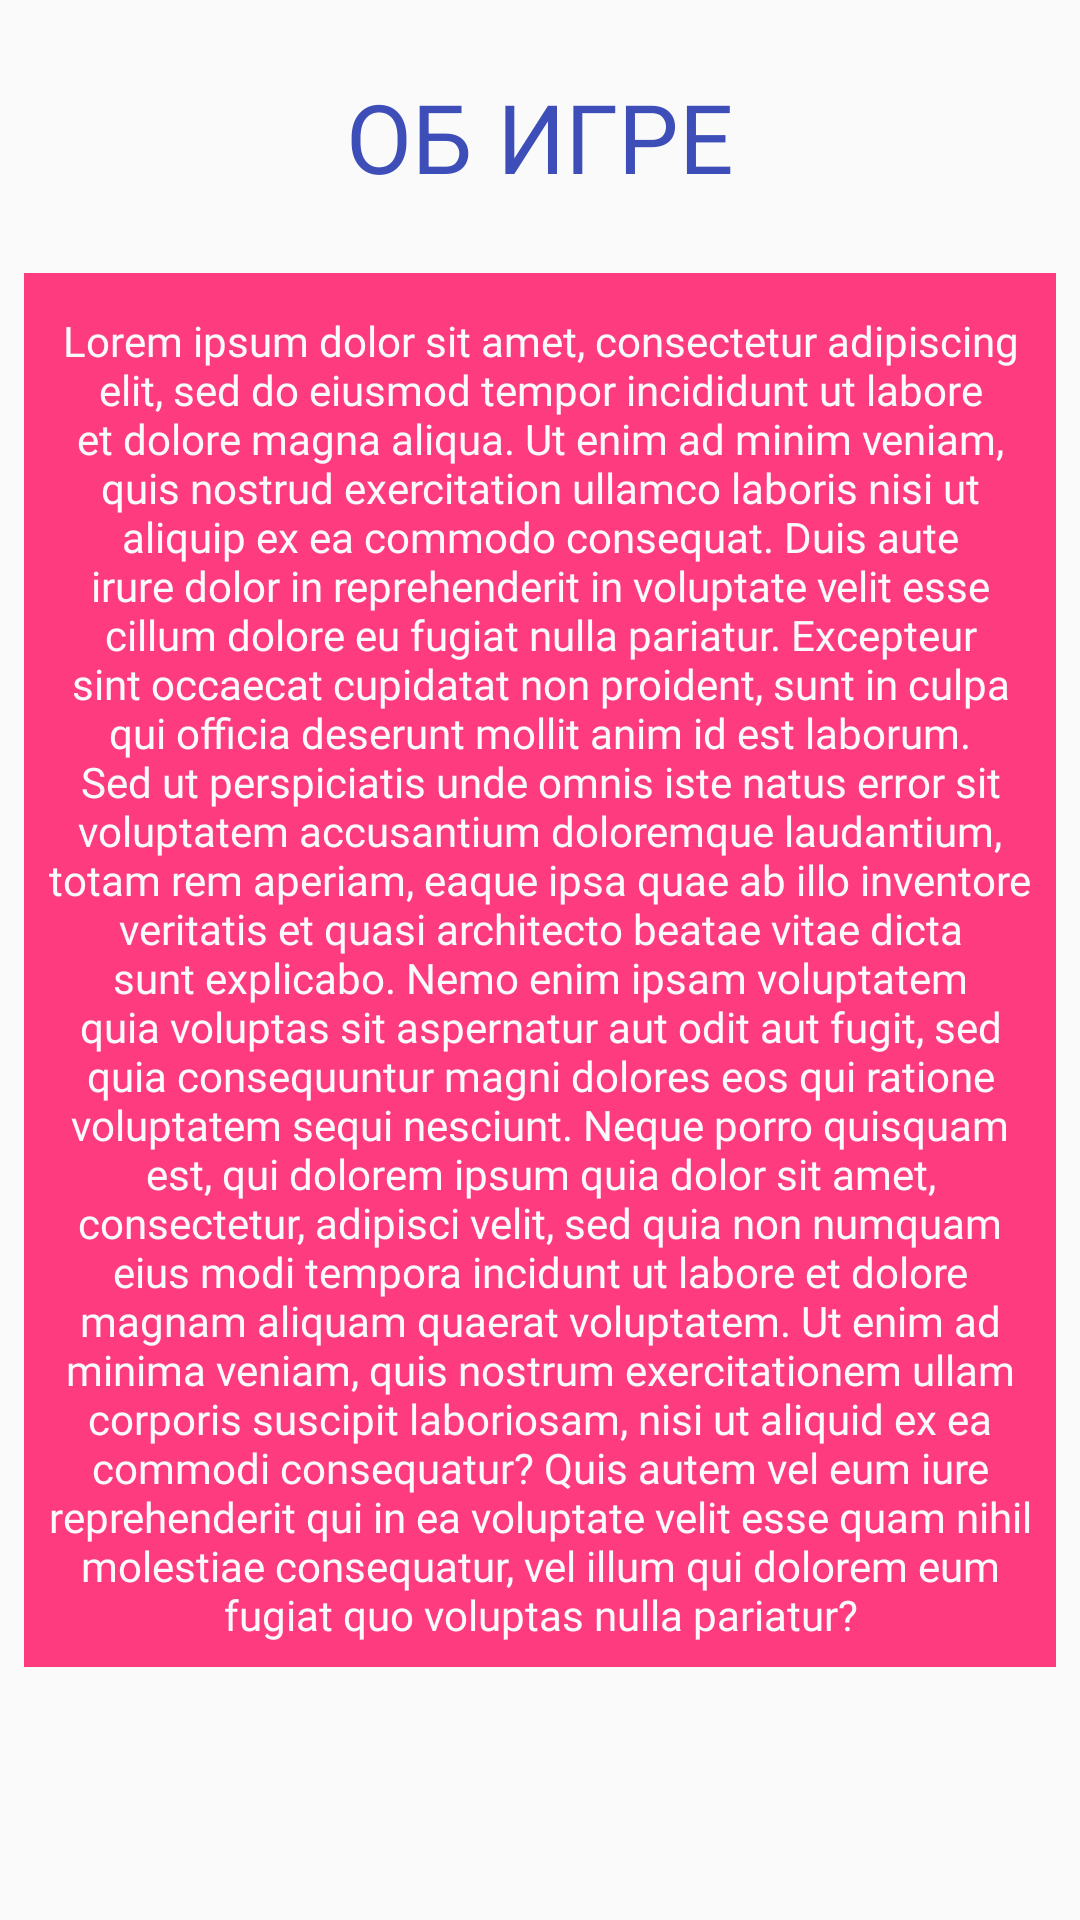

Write the Android layout XML for this screen, with the resource values it uses.
<!-- AndroidManifest.xml: application theme AppTheme -->
<!-- res/layout/activity_about_game.xml -->
<?xml version="1.0" encoding="utf-8"?>
<android.support.constraint.ConstraintLayout xmlns:android="http://schemas.android.com/apk/res/android"
    xmlns:app="http://schemas.android.com/apk/res-auto"
    xmlns:tools="http://schemas.android.com/tools"
    android:layout_width="match_parent"
    android:layout_height="match_parent"
    android:background="@color/lightBlue"
    tools:context=".AboutGame">

    <TextView
        android:id="@+id/textHead"
        android:layout_width="wrap_content"
        android:layout_height="wrap_content"
        android:layout_marginStart="8dp"
        android:layout_marginTop="24dp"
        android:layout_marginEnd="8dp"
        android:fontFamily="@font/roboto_light"
        android:text="ОБ ИГРЕ"
        android:textColor="@color/colorPrimary"
        android:textSize="32sp"
        app:layout_constraintEnd_toEndOf="parent"
        app:layout_constraintStart_toStartOf="parent"
        app:layout_constraintTop_toTopOf="parent" />

    <android.support.constraint.ConstraintLayout
        android:layout_width="0dp"
        android:layout_height="wrap_content"
        android:layout_marginStart="8dp"
        android:layout_marginTop="24dp"
        android:layout_marginEnd="8dp"
        android:background="@color/colorAccent"
        app:layout_constraintEnd_toEndOf="parent"
        app:layout_constraintStart_toStartOf="parent"
        app:layout_constraintTop_toBottomOf="@+id/textHead">

        <TextView
            android:id="@+id/textInfo"
            android:layout_width="0dp"
            android:layout_height="wrap_content"
            android:layout_marginStart="8dp"
            android:layout_marginTop="8dp"
            android:layout_marginEnd="8dp"
            android:layout_marginBottom="8dp"
            android:fontFamily="@font/roboto"
            android:paddingTop="5dp"
            android:text="Lorem ipsum dolor sit amet, consectetur adipiscing elit, sed do eiusmod tempor incididunt ut labore et dolore magna aliqua. Ut enim ad minim veniam, quis nostrud exercitation ullamco laboris nisi ut aliquip ex ea commodo consequat. Duis aute irure dolor in reprehenderit in voluptate velit esse cillum dolore eu fugiat nulla pariatur. Excepteur sint occaecat cupidatat non proident, sunt in culpa qui officia deserunt mollit anim id est laborum. Sed ut perspiciatis unde omnis iste natus error sit voluptatem accusantium doloremque laudantium, totam rem aperiam, eaque ipsa quae ab illo inventore veritatis et quasi architecto beatae vitae dicta sunt explicabo. Nemo enim ipsam voluptatem quia voluptas sit aspernatur aut odit aut fugit, sed quia consequuntur magni dolores eos qui ratione voluptatem sequi nesciunt. Neque porro quisquam est, qui dolorem ipsum quia dolor sit amet, consectetur, adipisci velit, sed quia non numquam eius modi tempora incidunt ut labore et dolore magnam aliquam quaerat voluptatem. Ut enim ad minima veniam, quis nostrum exercitationem ullam corporis suscipit laboriosam, nisi ut aliquid ex ea commodi consequatur? Quis autem vel eum iure reprehenderit qui in ea voluptate velit esse quam nihil molestiae consequatur, vel illum qui dolorem eum fugiat quo voluptas nulla pariatur?"
            android:textAlignment="center"
            android:textColor="@color/lightBlue"
            android:textSize="14sp"
            app:layout_constraintBottom_toBottomOf="parent"
            app:layout_constraintEnd_toEndOf="parent"
            app:layout_constraintHorizontal_bias="0.0"
            app:layout_constraintStart_toStartOf="parent"
            app:layout_constraintTop_toTopOf="parent" />
    </android.support.constraint.ConstraintLayout>

</android.support.constraint.ConstraintLayout>
<!-- resources referenced by this layout -->
<resources>
  <color name="colorAccent">#ff3b7f</color>
  <color name="colorPrimary">#3e4eb8</color>
  <color name="lightBlue">#fafafa</color>
  <style name="AppTheme" parent="Theme.AppCompat.Light.NoActionBar">
          
          <item name="colorPrimary">@color/colorPrimary</item>
          <item name="colorPrimaryDark">@color/colorPrimaryDark</item>
          <item name="colorAccent">@color/colorPrimaryDark</item>
      </style>
  <color name="colorPrimaryDark">#2f3ba1</color>
</resources>
